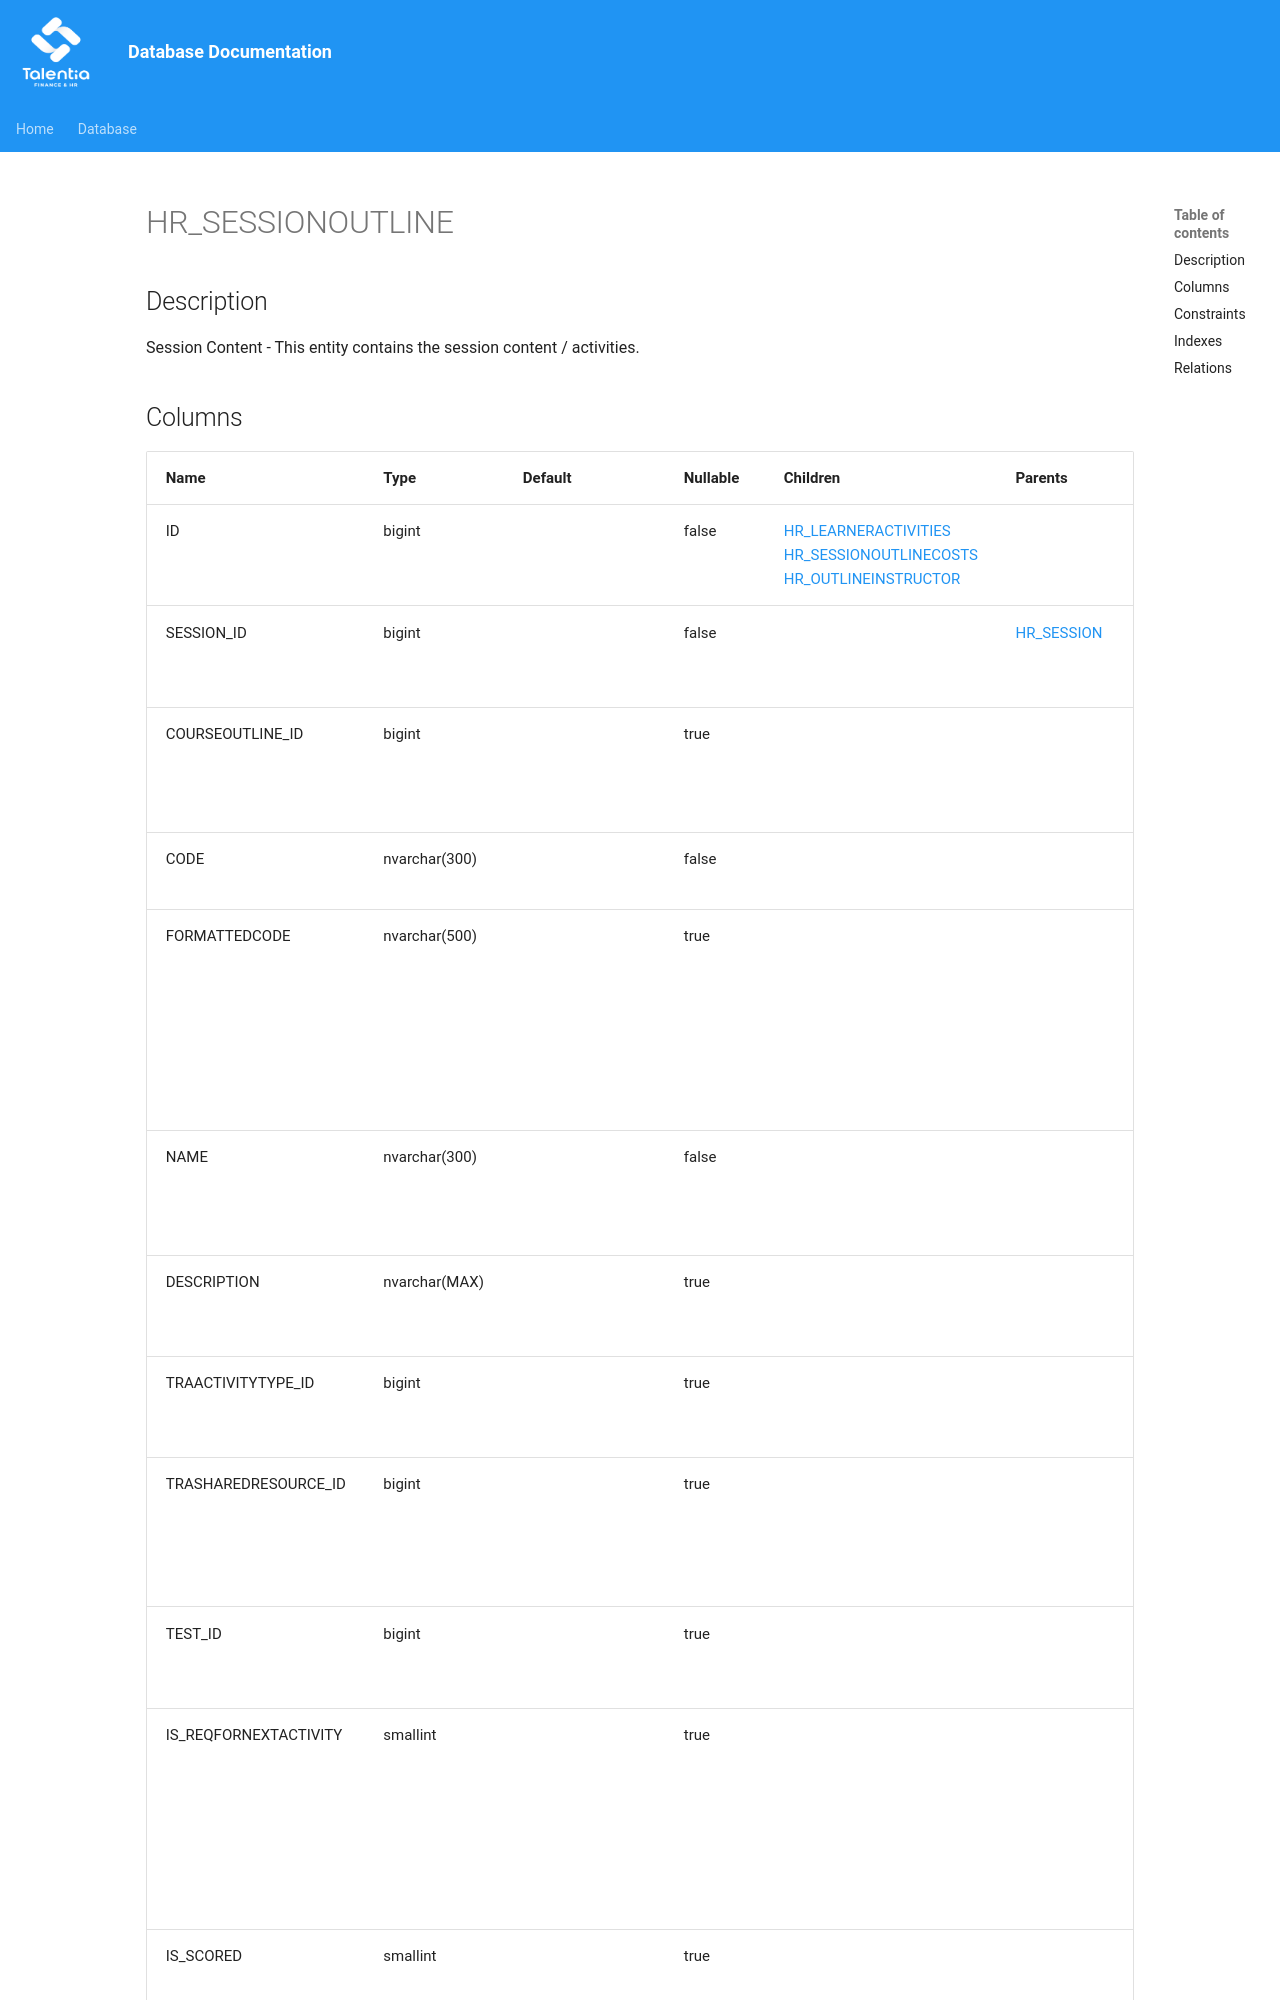

repository: giovanniporcelli/documentazione-db · page: schema/HR_SESSIONOUTLINE/index.html · generator: mkdocs

# HR_SESSIONOUTLINE

## Description

Session Content - This entity contains the session content / activities.  


## Columns

| Name | Type | Default | Nullable | Children | Parents | Comment |
| ---- | ---- | ------- | -------- | -------- | ------- | ------- |
| ID | bigint |  | false | [HR_LEARNERACTIVITIES](HR_LEARNERACTIVITIES.md) [HR_SESSIONOUTLINECOSTS](HR_SESSIONOUTLINECOSTS.md) [HR_OUTLINEINSTRUCTOR](HR_OUTLINEINSTRUCTOR.md) |  | Indicates the unique identifier |
| SESSION_ID | bigint |  | false |  | [HR_SESSION](HR_SESSION.md) | The identifier of the Session record. |
| COURSEOUTLINE_ID | bigint |  | true |  |  | The identifier of the Course Content record. |
| CODE | nvarchar(300) |  | false |  |  | Session Outline Code. |
| FORMATTEDCODE | nvarchar(500) |  | true |  |  | This field contains the concatenation of Session Code, Course Code and Session Outline Code |
| NAME | nvarchar(300) |  | false |  |  | This is the name of the Activity for a session. |
| DESCRIPTION | nvarchar(MAX) |  | true |  |  | Session Outline Description. |
| TRAACTIVITYTYPE_ID | bigint |  | true |  |  | Session Outline Activity Type. |
| TRASHAREDRESOURCE_ID | bigint |  | true |  |  | The catalogue of Resources used by the Session Activity |
| TEST_ID | bigint |  | true |  |  | The identifier of the test record. |
| IS_REQFORNEXTACTIVITY | smallint |  | true |  |  | Indicates whether the
